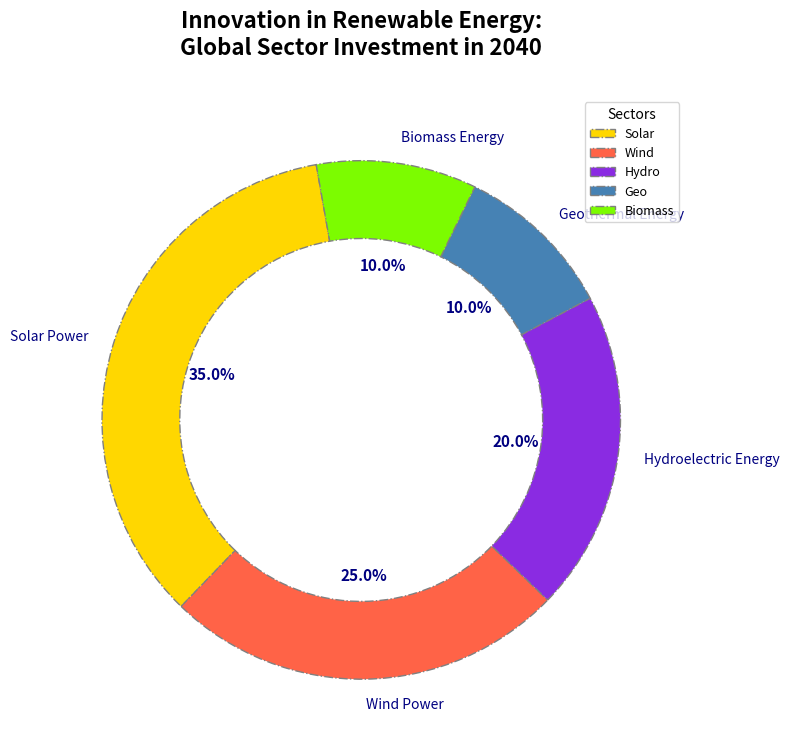

Generate this figure with matplotlib:
import matplotlib.pyplot as plt

sectors = ['Solar Power', 'Wind Power', 'Hydroelectric Energy', 'Geothermal Energy', 'Biomass Energy']
investment_distribution = [35, 25, 20, 10, 10]

# Modified colors, styles, and elements
colors = ['#FFD700', '#FF6347', '#8A2BE2', '#4682B4', '#7CFC00']
markers = ['D', 'o', 'v', '^', 's']  # Various markers
linestyles = ['-', '--', '-.', ':', '-.']  # Different line styles

fig, ax = plt.subplots(figsize=(8, 8))
wedges, texts, autotexts = ax.pie(
    investment_distribution, 
    labels=sectors, 
    autopct='%1.1f%%', 
    startangle=100,
    colors=colors, 
    wedgeprops=dict(width=0.3, edgecolor='grey', linestyle=linestyles[2]),
    textprops=dict(color="navy")
)

plt.setp(autotexts, size=11, weight="heavy")

ax.set_title('Innovation in Renewable Energy:\nGlobal Sector Investment in 2040', fontsize=16, fontweight='heavy', pad=30)

ax.legend(wedges, ['Solar', 'Wind', 'Hydro', 'Geo', 'Biomass'], title="Sectors", loc="upper right", fontsize=9, markerscale=1.5)

# Alter grid and borders
ax.grid(visible=True, linestyle=linestyles[1], linewidth=0.7, color='grey')
plt.gca().spines['top'].set_color('orange')
plt.gca().spines['right'].set_color('orange')

plt.tight_layout()
plt.show()
